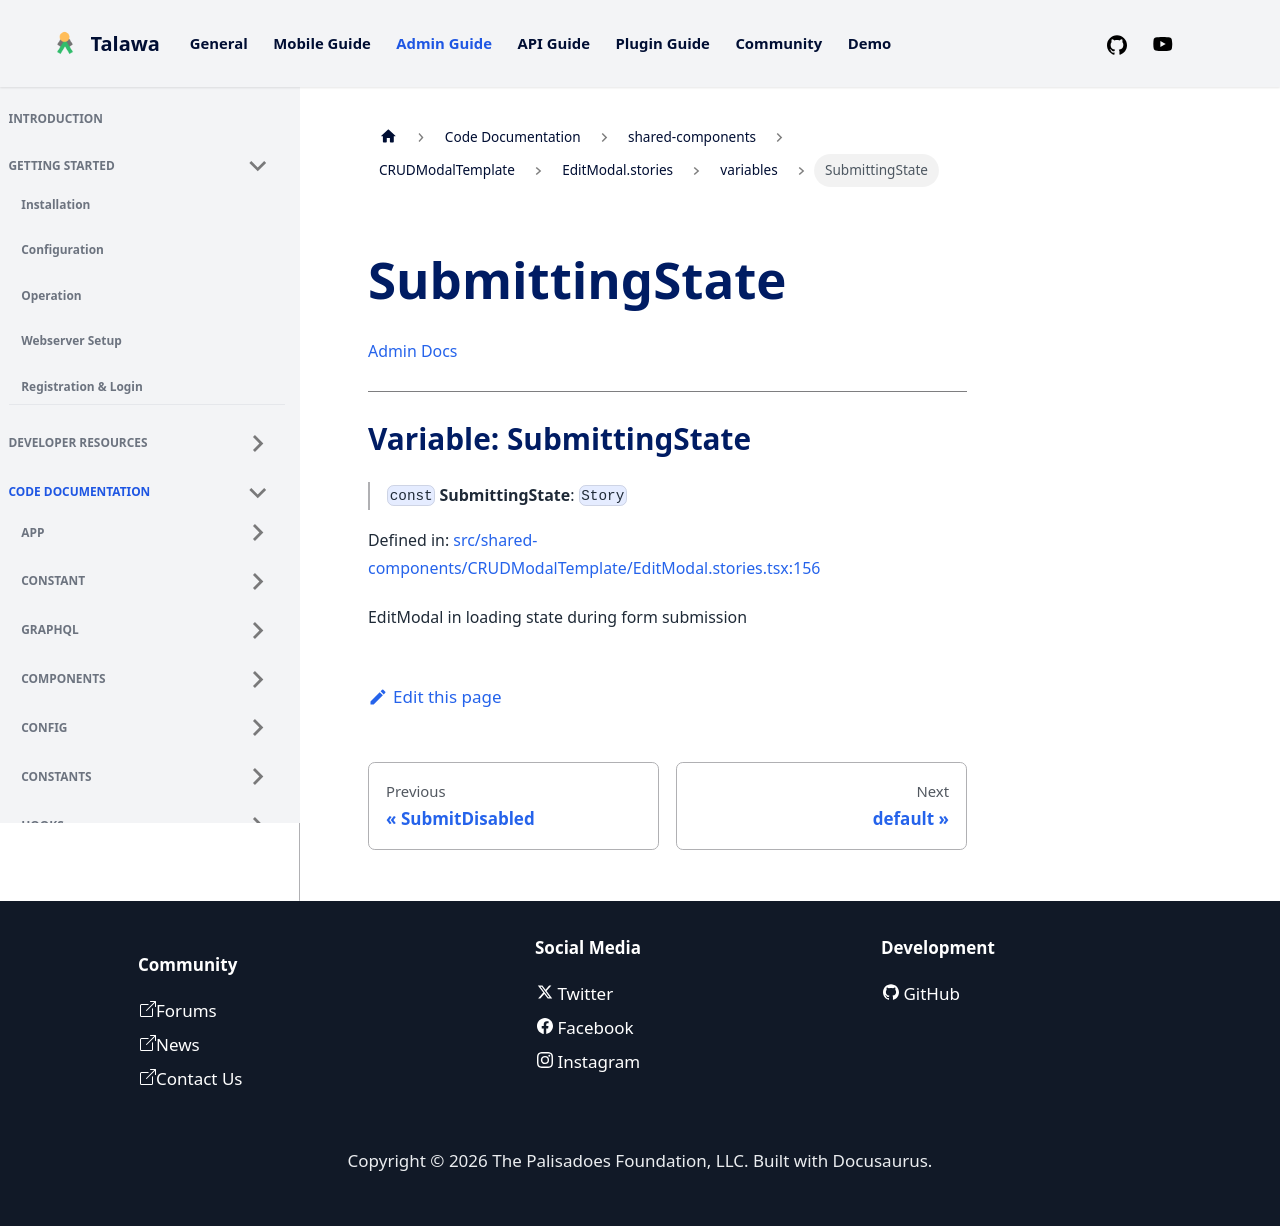

repository: PalisadoesFoundation/talawa-admin · page: docs/auto-docs/shared-components/CRUDModalTemplate/EditModal.stories/variables/SubmittingState/index.html · generator: docusaurus

[Admin Docs](/)

***

# Variable: SubmittingState

> `const` **SubmittingState**: `Story`

Defined in: [src/shared-components/CRUDModalTemplate/EditModal.stories.tsx:156](https://github.com/PalisadoesFoundation/talawa-admin/blob/main/src/shared-components/CRUDModalTemplate/EditModal.stories.tsx#L156)

EditModal in loading state during form submission
